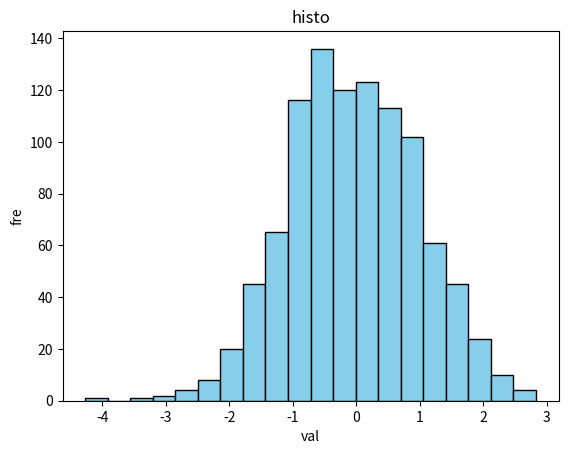

Write the Python code that produced this figure.
import matplotlib.pyplot as plt
import numpy as np

data = np.random.randn(1000)
plt.clf()
plt.hist(data,bins=20,color='skyblue',edgecolor='black')
plt.title('histo')
plt.xlabel('val')
plt.ylabel('fre')
plt.show()